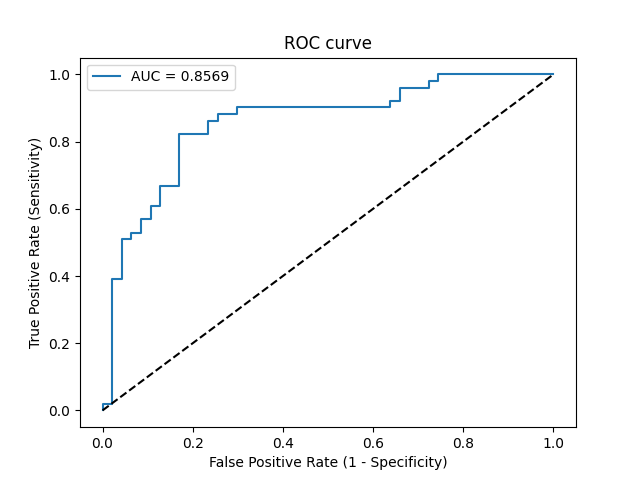

Data behind this chart, as committed beside it:
Threshold, Sensitivity, Specificity, NPV, PPV
inf, 0.0, 1.0, 0.4796, 0
0.979, 0.01961, 1.0, 0.4845, 1.0
0.978, 0.01961, 0.9787, 0.4792, 0.5
0.7814, 0.3922, 0.9787, 0.5974, 0.9524
0.7713, 0.3922, 0.9574, 0.5921, 0.9091
0.7167, 0.5098, 0.9574, 0.6429, 0.9286
0.7091, 0.5098, 0.9362, 0.6377, 0.8966
0.7087, 0.5294, 0.9362, 0.6471, 0.9
0.7034, 0.5294, 0.9149, 0.6418, 0.871
0.6703, 0.5686, 0.9149, 0.6615, 0.8788
0.6658, 0.5686, 0.8936, 0.6562, 0.8529
0.63, 0.6078, 0.8936, 0.6774, 0.8611
0.6243, 0.6078, 0.8723, 0.6721, 0.8378
0.5664, 0.6667, 0.8723, 0.7069, 0.85
0.5493, 0.6667, 0.8298, 0.6964, 0.8095
0.4882, 0.8235, 0.8298, 0.8125, 0.84
0.4655, 0.8235, 0.766, 0.8, 0.7925
0.4464, 0.8627, 0.766, 0.8372, 0.8
0.44, 0.8627, 0.7447, 0.8333, 0.7857
0.4361, 0.8824, 0.7447, 0.8537, 0.7895
0.4264, 0.8824, 0.7021, 0.8462, 0.7627
0.4135, 0.902, 0.7021, 0.8684, 0.7667
0.2751, 0.902, 0.3617, 0.7727, 0.6053
0.2499, 0.9216, 0.3617, 0.8095, 0.6104
0.2435, 0.9216, 0.3404, 0.8, 0.6026
0.2021, 0.9608, 0.3404, 0.8889, 0.6125
0.1646, 0.9608, 0.2766, 0.8667, 0.5904
0.1459, 0.9804, 0.2766, 0.9286, 0.5952
0.1185, 0.9804, 0.2553, 0.9231, 0.5882
0.1163, 1.0, 0.2553, 1.0, 0.593
4.800670045627623e-48, 1.0, 0.0, 0, 0.5204
